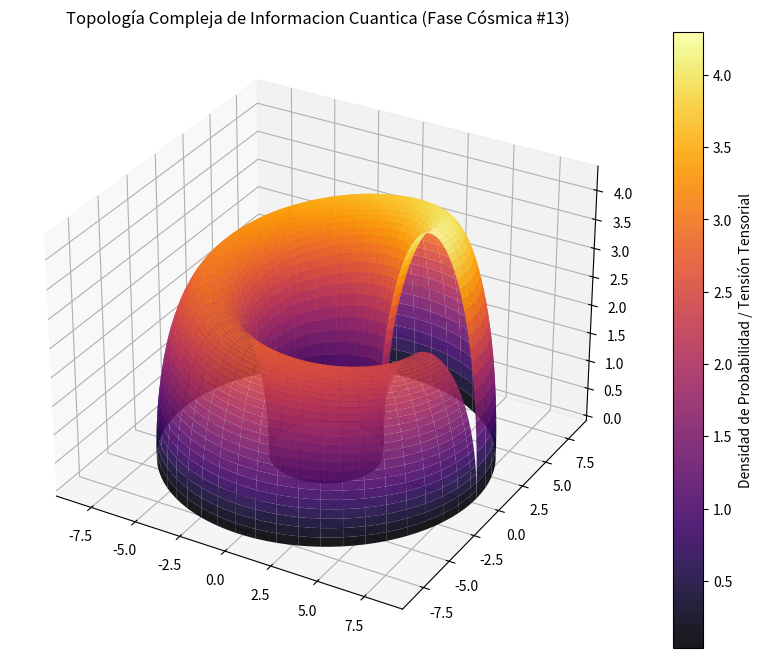

The matplotlib source for this figure:
%matplotlib inline
# Simulación Cósmica: Informacion Cuantica - Variante 13
import numpy as np
import matplotlib.pyplot as plt
from mpl_toolkits.mplot3d import Axes3D

# Parámetros Físicos Cuánticos/Relativistas
alpha = 5.545
beta = 2.75
gamma = 4.325

u = np.linspace(0, 2 * np.pi, 100)
v = np.linspace(0, np.pi, 100)
U, V = np.meshgrid(u, v)

# Topología Espacio-Temporal Avanzada (Fase Cósmica)
X = (alpha + beta * np.cos(V)) * np.cos(U)
Y = (alpha + beta * np.cos(V)) * np.sin(U)
Z = gamma * np.sin(V) * np.exp(-U/10)

fig = plt.figure(figsize=(12, 8))
ax = fig.add_subplot(111, projection='3d')
surf = ax.plot_surface(X, Y, Z, cmap='inferno', edgecolor='none', alpha=0.9)

fig.colorbar(surf, ax=ax, label='Densidad de Probabilidad / Tensión Tensorial')
plt.title(r'Topología Compleja de Informacion Cuantica (Fase Cósmica #13)')
plt.show()
